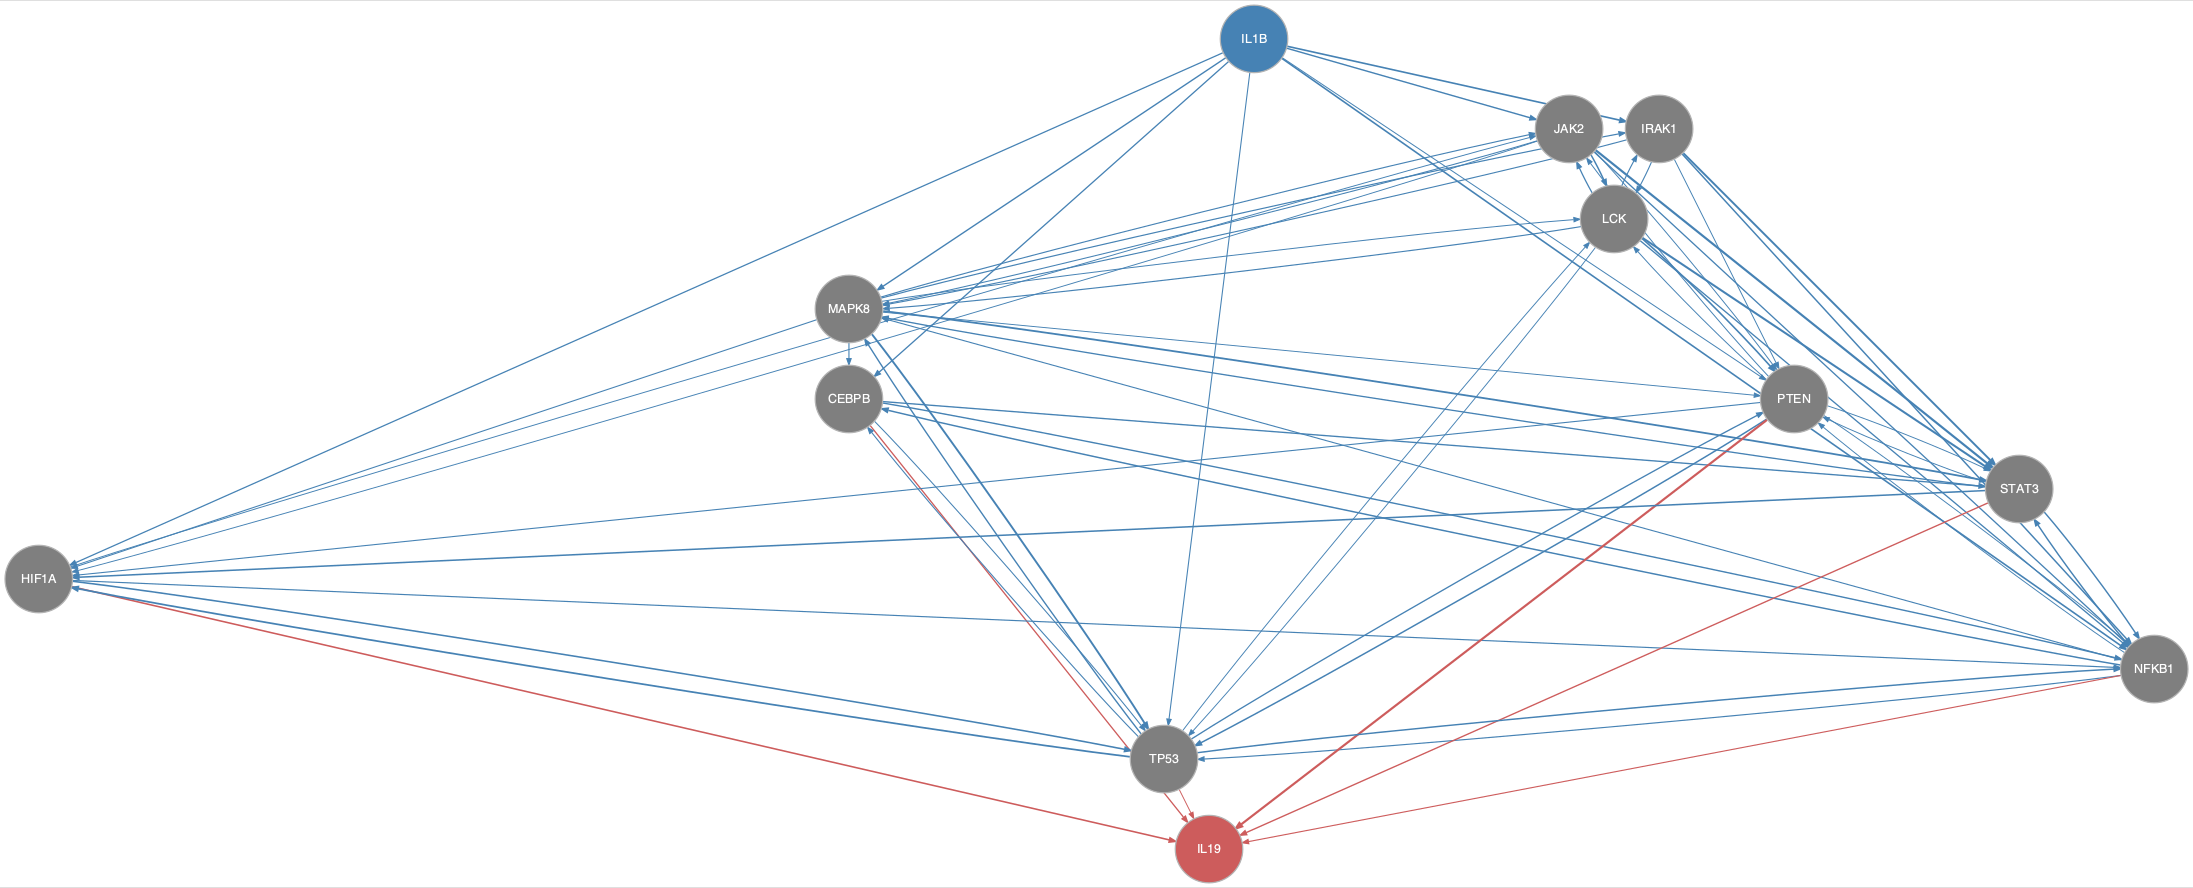

The file beside this chart, header and first rows:
from	to
CEBPB	NFKB1
CEBPB	STAT3
CEBPB	TP53
HIF1A	JAK2
HIF1A	NFKB1
HIF1A	TP53
IL1B	CEBPB
IL1B	HIF1A
IL1B	IRAK1
IL1B	JAK2
IL1B	MAPK8
IL1B	NFKB1
IL1B	PTEN
IL1B	TP53
IRAK1	LCK
IRAK1	MAPK8
IRAK1	NFKB1
IRAK1	PTEN
IRAK1	STAT3
JAK2	HIF1A
JAK2	LCK
JAK2	MAPK8
JAK2	NFKB1
JAK2	PTEN
JAK2	STAT3
LCK	IRAK1
LCK	JAK2
LCK	MAPK8
LCK	NFKB1
LCK	PTEN
LCK	STAT3
LCK	TP53
MAPK8	CEBPB
MAPK8	HIF1A
MAPK8	IRAK1
MAPK8	JAK2
MAPK8	LCK
MAPK8	PTEN
MAPK8	STAT3
MAPK8	TP53
NFKB1	CEBPB
NFKB1	MAPK8
NFKB1	PTEN
NFKB1	STAT3
NFKB1	TP53
PTEN	HIF1A
PTEN	JAK2
PTEN	LCK
PTEN	NFKB1
PTEN	STAT3
PTEN	TP53
STAT3	HIF1A
STAT3	MAPK8
STAT3	NFKB1
STAT3	PTEN
TP53	CEBPB
TP53	HIF1A
TP53	LCK
TP53	MAPK8
TP53	NFKB1
... 7 more rows
